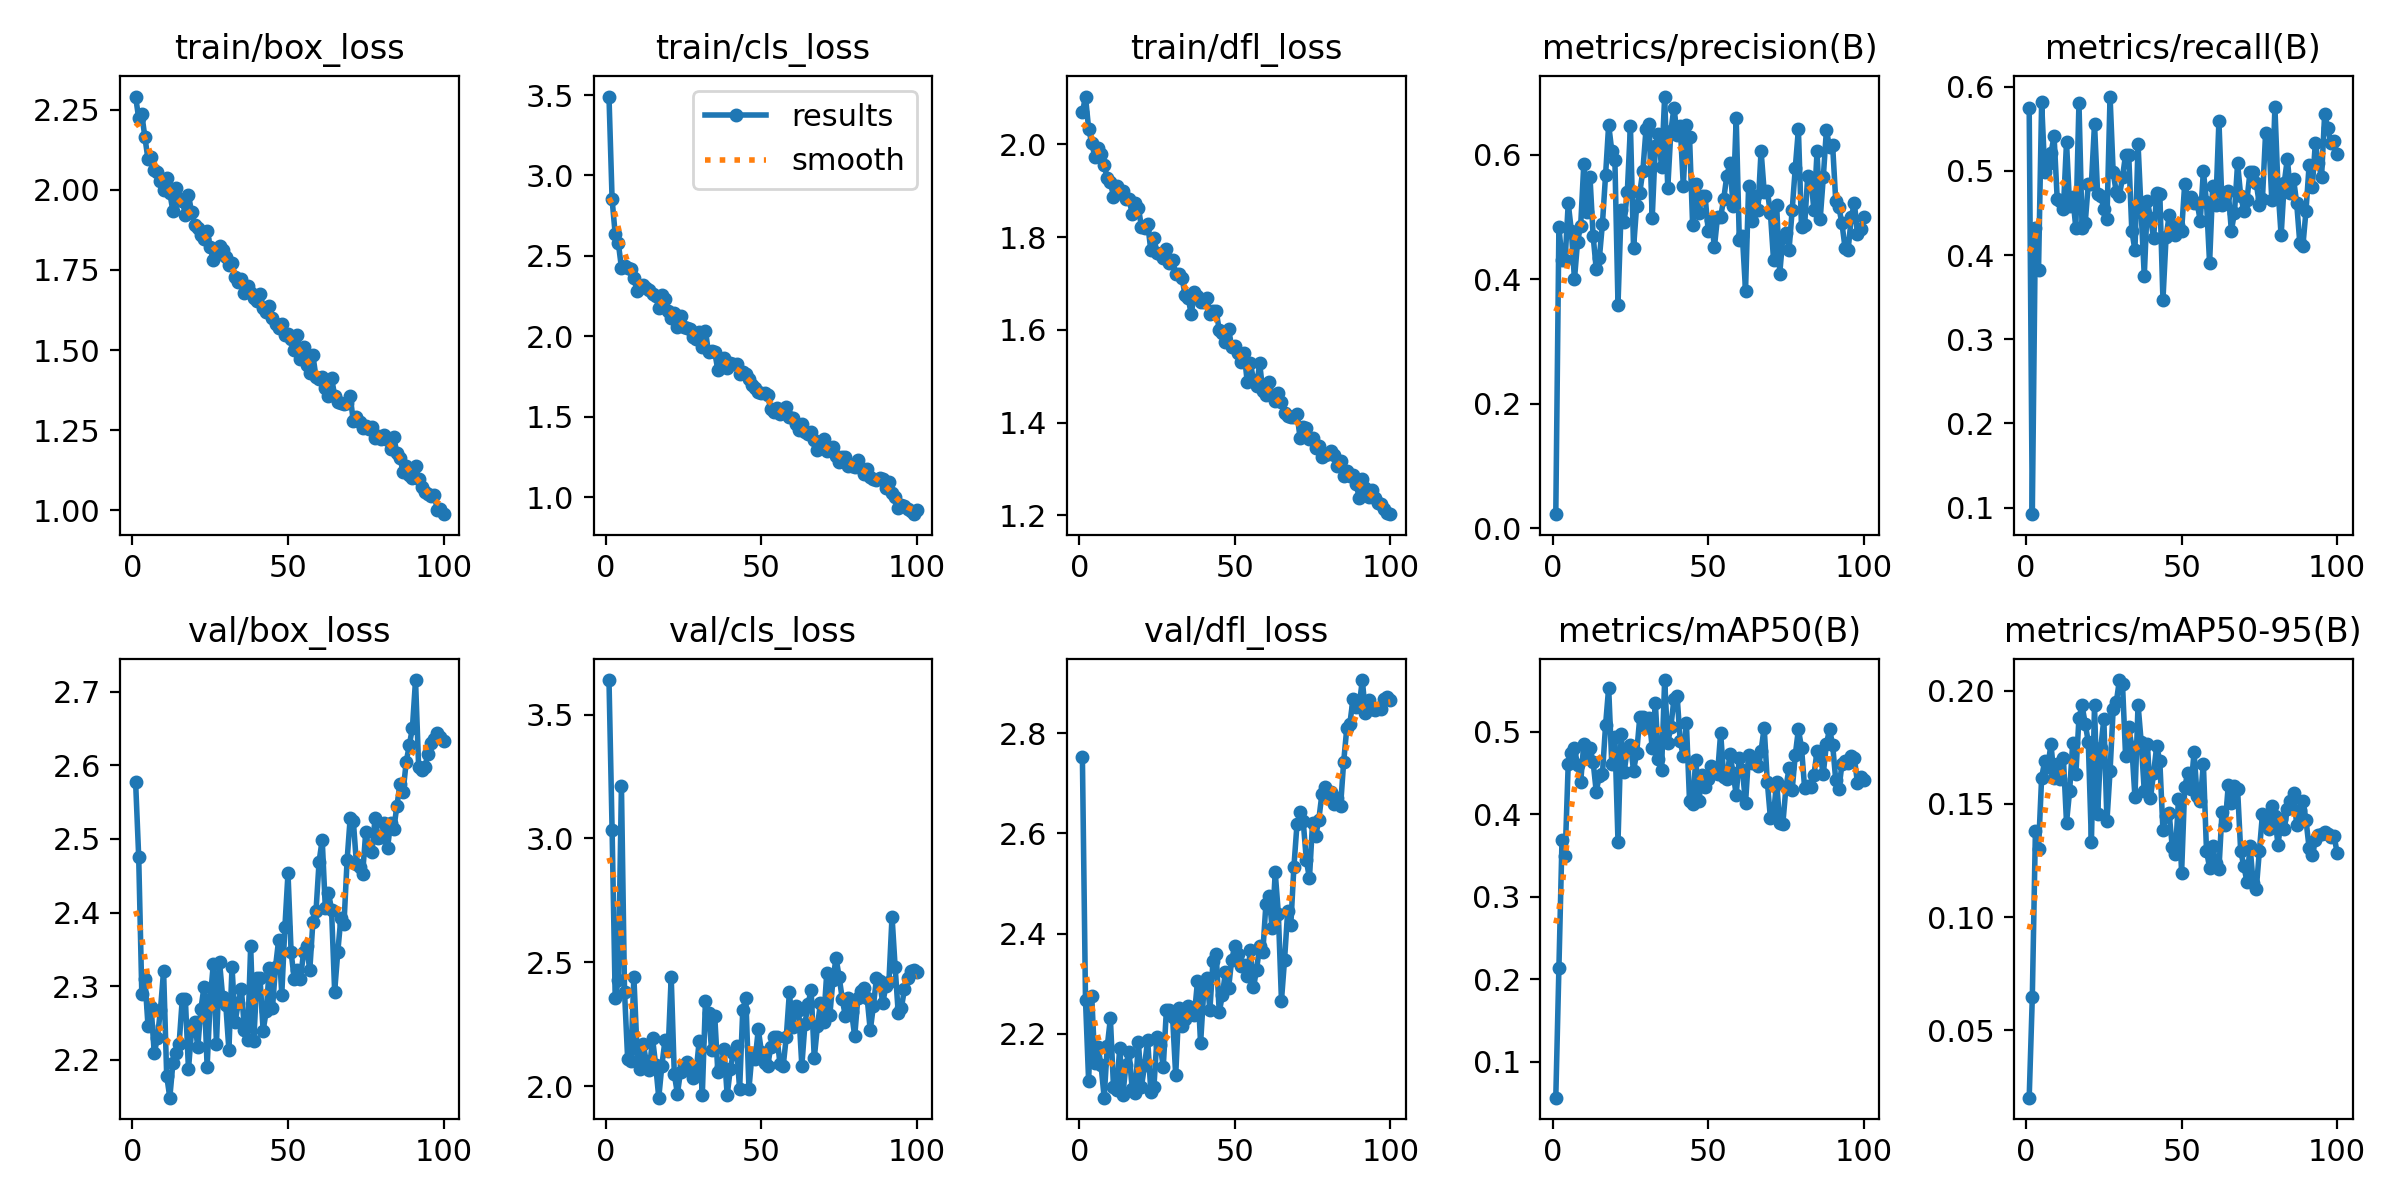

The data file committed next to this chart (first rows):
epoch, train/box_loss, train/cls_loss, train/dfl_loss, metrics/precision(B), metrics/recall(B), metrics/mAP50(B), metrics/mAP50-95(B), val/box_loss, val/cls_loss, val/dfl_loss, lr/pg0, lr/pg1, lr/pg2
1, 2.291, 3.491, 2.069, 0.02277, 0.5746, 0.05676, 0.02031, 2.578, 3.639, 2.752, 0.06765, 0.0003268, 0.0003268
2, 2.223, 2.85, 2.103, 0.4838, 0.09211, 0.2136, 0.06461, 2.475, 3.034, 2.268, 0.03464, 0.0006536, 0.0006536
3, 2.235, 2.634, 2.034, 0.4319, 0.4327, 0.3691, 0.138, 2.29, 2.356, 2.107, 0.001627, 0.0009738, 0.0009738
4, 2.164, 2.58, 2.003, 0.4314, 0.3827, 0.3493, 0.1303, 2.31, 2.428, 2.276, 0.0009703, 0.0009703, 0.0009703
5, 2.095, 2.426, 1.973, 0.5226, 0.5812, 0.4613, 0.1617, 2.246, 3.213, 2.141, 0.0009604, 0.0009604, 0.0009604
6, 2.103, 2.437, 1.992, 0.4783, 0.4989, 0.4737, 0.1689, 2.271, 2.379, 2.174, 0.0009505, 0.0009505, 0.0009505
7, 2.063, 2.421, 1.98, 0.4002, 0.5077, 0.4801, 0.1664, 2.209, 2.11, 2.137, 0.0009406, 0.0009406, 0.0009406
8, 2.055, 2.416, 1.956, 0.4605, 0.5208, 0.4593, 0.1765, 2.23, 2.102, 2.073, 0.0009307, 0.0009307, 0.0009307
9, 2.028, 2.363, 1.926, 0.4866, 0.5413, 0.4388, 0.1614, 2.268, 2.441, 2.175, 0.0009208, 0.0009208, 0.0009208
10, 2.001, 2.281, 1.919, 0.5852, 0.4671, 0.4853, 0.1675, 2.321, 2.15, 2.231, 0.0009109, 0.0009109, 0.0009109
11, 2.038, 2.31, 1.887, 0.5077, 0.4638, 0.4682, 0.1612, 2.178, 2.071, 2.094, 0.000901, 0.000901, 0.000901
12, 1.991, 2.32, 1.911, 0.5643, 0.455, 0.48, 0.1701, 2.149, 2.168, 2.088, 0.0008911, 0.0008911, 0.0008911
13, 1.933, 2.302, 1.895, 0.4703, 0.5342, 0.4634, 0.1417, 2.196, 2.099, 2.171, 0.0008812, 0.0008812, 0.0008812
14, 2.005, 2.288, 1.899, 0.4165, 0.4579, 0.4274, 0.1557, 2.21, 2.066, 2.077, 0.0008713, 0.0008713, 0.0008713
15, 1.972, 2.26, 1.882, 0.4337, 0.4691, 0.4467, 0.1771, 2.222, 2.193, 2.139, 0.0008614, 0.0008614, 0.0008614
16, 1.966, 2.252, 1.883, 0.4899, 0.432, 0.4488, 0.163, 2.282, 2.087, 2.164, 0.0008515, 0.0008515, 0.0008515
17, 1.922, 2.175, 1.849, 0.5672, 0.5811, 0.5077, 0.188, 2.283, 1.954, 2.091, 0.0008416, 0.0008416, 0.0008416
18, 1.985, 2.253, 1.873, 0.6487, 0.4325, 0.5533, 0.1935, 2.187, 2.083, 2.082, 0.0008317, 0.0008317, 0.0008317
19, 1.93, 2.233, 1.863, 0.6066, 0.4375, 0.461, 0.1854, 2.24, 2.185, 2.184, 0.0008218, 0.0008218, 0.0008218
20, 1.892, 2.154, 1.821, 0.5923, 0.4847, 0.4933, 0.1774, 2.252, 2.142, 2.095, 0.0008119, 0.0008119, 0.0008119
21, 1.881, 2.115, 1.821, 0.3594, 0.4847, 0.3666, 0.1332, 2.217, 2.442, 2.138, 0.000802, 0.000802, 0.000802
22, 1.859, 2.145, 1.828, 0.5113, 0.5559, 0.4968, 0.1935, 2.269, 2.048, 2.188, 0.0007921, 0.0007921, 0.0007921
23, 1.846, 2.057, 1.771, 0.4929, 0.4726, 0.4514, 0.1456, 2.299, 1.97, 2.084, 0.0007822, 0.0007822, 0.0007822
24, 1.873, 2.126, 1.797, 0.5413, 0.4704, 0.4793, 0.1746, 2.191, 2.058, 2.095, 0.0007723, 0.0007723, 0.0007723
25, 1.821, 2.055, 1.766, 0.6462, 0.4548, 0.4842, 0.1875, 2.283, 2.087, 2.194, 0.0007624, 0.0007624, 0.0007624
26, 1.781, 2.053, 1.764, 0.4503, 0.443, 0.4528, 0.1425, 2.331, 2.098, 2.177, 0.0007525, 0.0007525, 0.0007525
27, 1.796, 2.043, 1.756, 0.5188, 0.5883, 0.4742, 0.1646, 2.222, 2.062, 2.134, 0.0007426, 0.0007426, 0.0007426
28, 1.825, 1.995, 1.774, 0.5394, 0.4981, 0.5171, 0.1918, 2.333, 2.034, 2.247, 0.0007327, 0.0007327, 0.0007327
29, 1.813, 1.986, 1.745, 0.5748, 0.4744, 0.5172, 0.1948, 2.285, 2.056, 2.247, 0.0007228, 0.0007228, 0.0007228
30, 1.792, 2.029, 1.75, 0.6412, 0.4698, 0.5058, 0.2047, 2.275, 2.183, 2.233, 0.0007129, 0.0007129, 0.0007129
31, 1.765, 1.931, 1.721, 0.6502, 0.4927, 0.5167, 0.2029, 2.213, 1.965, 2.117, 0.000703, 0.000703, 0.000703
32, 1.773, 2.034, 1.72, 0.4987, 0.5193, 0.4807, 0.1709, 2.326, 2.342, 2.252, 0.0006931, 0.0006931, 0.0006931
33, 1.727, 1.899, 1.713, 0.6145, 0.5186, 0.535, 0.1841, 2.252, 2.294, 2.216, 0.0006832, 0.0006832, 0.0006832
34, 1.712, 1.909, 1.676, 0.6344, 0.4287, 0.4674, 0.175, 2.277, 2.146, 2.23, 0.0006733, 0.0006733, 0.0006733
35, 1.72, 1.903, 1.669, 0.5804, 0.4057, 0.4532, 0.153, 2.297, 2.283, 2.255, 0.0006634, 0.0006634, 0.0006634
36, 1.677, 1.788, 1.633, 0.6939, 0.5318, 0.5624, 0.1939, 2.241, 2.056, 2.242, 0.0006535, 0.0006535, 0.0006535
37, 1.7, 1.85, 1.682, 0.5472, 0.4509, 0.4863, 0.1774, 2.227, 2.076, 2.237, 0.0006436, 0.0006436, 0.0006436
38, 1.677, 1.862, 1.673, 0.6382, 0.3751, 0.5058, 0.1556, 2.354, 2.148, 2.304, 0.0006337, 0.0006337, 0.0006337
39, 1.663, 1.803, 1.66, 0.6762, 0.4638, 0.5399, 0.1765, 2.226, 1.963, 2.181, 0.0006238, 0.0006238, 0.0006238
40, 1.652, 1.832, 1.659, 0.6323, 0.4441, 0.5435, 0.1527, 2.311, 2.069, 2.284, 0.0006139, 0.0006139, 0.0006139
41, 1.674, 1.83, 1.668, 0.6473, 0.42, 0.4883, 0.1636, 2.311, 2.135, 2.312, 0.000604, 0.000604, 0.000604
42, 1.631, 1.828, 1.634, 0.5502, 0.4737, 0.4703, 0.1757, 2.24, 2.163, 2.248, 0.0005941, 0.0005941, 0.0005941
43, 1.62, 1.766, 1.641, 0.6479, 0.4728, 0.5099, 0.1688, 2.266, 1.987, 2.346, 0.0005842, 0.0005842, 0.0005842
44, 1.638, 1.776, 1.64, 0.6289, 0.3465, 0.4158, 0.1385, 2.325, 2.306, 2.36, 0.0005743, 0.0005743, 0.0005743
45, 1.602, 1.767, 1.6, 0.4868, 0.4209, 0.4117, 0.1447, 2.27, 2.355, 2.243, 0.0005644, 0.0005644, 0.0005644
46, 1.581, 1.734, 1.593, 0.553, 0.4471, 0.4661, 0.1458, 2.327, 1.99, 2.277, 0.0005545, 0.0005545, 0.0005545
47, 1.568, 1.697, 1.574, 0.507, 0.4287, 0.4158, 0.131, 2.363, 2.133, 2.323, 0.0005446, 0.0005446, 0.0005446
48, 1.58, 1.677, 1.601, 0.5345, 0.4243, 0.4469, 0.1279, 2.289, 2.109, 2.291, 0.0005347, 0.0005347, 0.0005347
49, 1.547, 1.654, 1.564, 0.5337, 0.4353, 0.433, 0.1521, 2.38, 2.229, 2.348, 0.0005248, 0.0005248, 0.0005248
50, 1.551, 1.646, 1.565, 0.4784, 0.4287, 0.443, 0.1196, 2.454, 2.14, 2.375, 0.0005149, 0.0005149, 0.0005149
51, 1.534, 1.647, 1.55, 0.496, 0.4844, 0.4583, 0.1573, 2.346, 2.093, 2.36, 0.000505, 0.000505, 0.000505
52, 1.502, 1.635, 1.531, 0.4521, 0.4671, 0.4517, 0.1639, 2.31, 2.081, 2.334, 0.0004951, 0.0004951, 0.0004951
53, 1.546, 1.544, 1.551, 0.5007, 0.4688, 0.4484, 0.1567, 2.321, 2.156, 2.338, 0.0004852, 0.0004852, 0.0004852
54, 1.472, 1.527, 1.487, 0.5002, 0.4616, 0.4984, 0.1728, 2.31, 2.199, 2.315, 0.0004753, 0.0004753, 0.0004753
55, 1.511, 1.552, 1.528, 0.5298, 0.4616, 0.4449, 0.1533, 2.346, 2.197, 2.366, 0.0004654, 0.0004654, 0.0004654
56, 1.453, 1.515, 1.492, 0.5669, 0.4408, 0.4431, 0.1514, 2.354, 2.089, 2.293, 0.0004555, 0.0004555, 0.0004555
57, 1.428, 1.531, 1.478, 0.5866, 0.4998, 0.4733, 0.1677, 2.322, 2.081, 2.328, 0.0004456, 0.0004456, 0.0004456
58, 1.484, 1.558, 1.528, 0.5174, 0.463, 0.4497, 0.1294, 2.387, 2.199, 2.375, 0.0004357, 0.0004357, 0.0004357
59, 1.416, 1.495, 1.467, 0.6596, 0.3903, 0.4237, 0.1218, 2.402, 2.379, 2.363, 0.0004258, 0.0004258, 0.0004258
60, 1.411, 1.492, 1.459, 0.4638, 0.4816, 0.4679, 0.1312, 2.469, 2.239, 2.458, 0.0004159, 0.0004159, 0.0004159
... 40 more rows
